Run: headless pygame with SDL's dummy video driver; simulated clock (each Clock.tick advances the game by its frame time, no real sleeping); random seed 0; keys injected as events and as key.get_pressed() state; mouse plan: one left click at the window centre at the start of phase 2, then a move to the lower-right quarter at the start of phase 3.
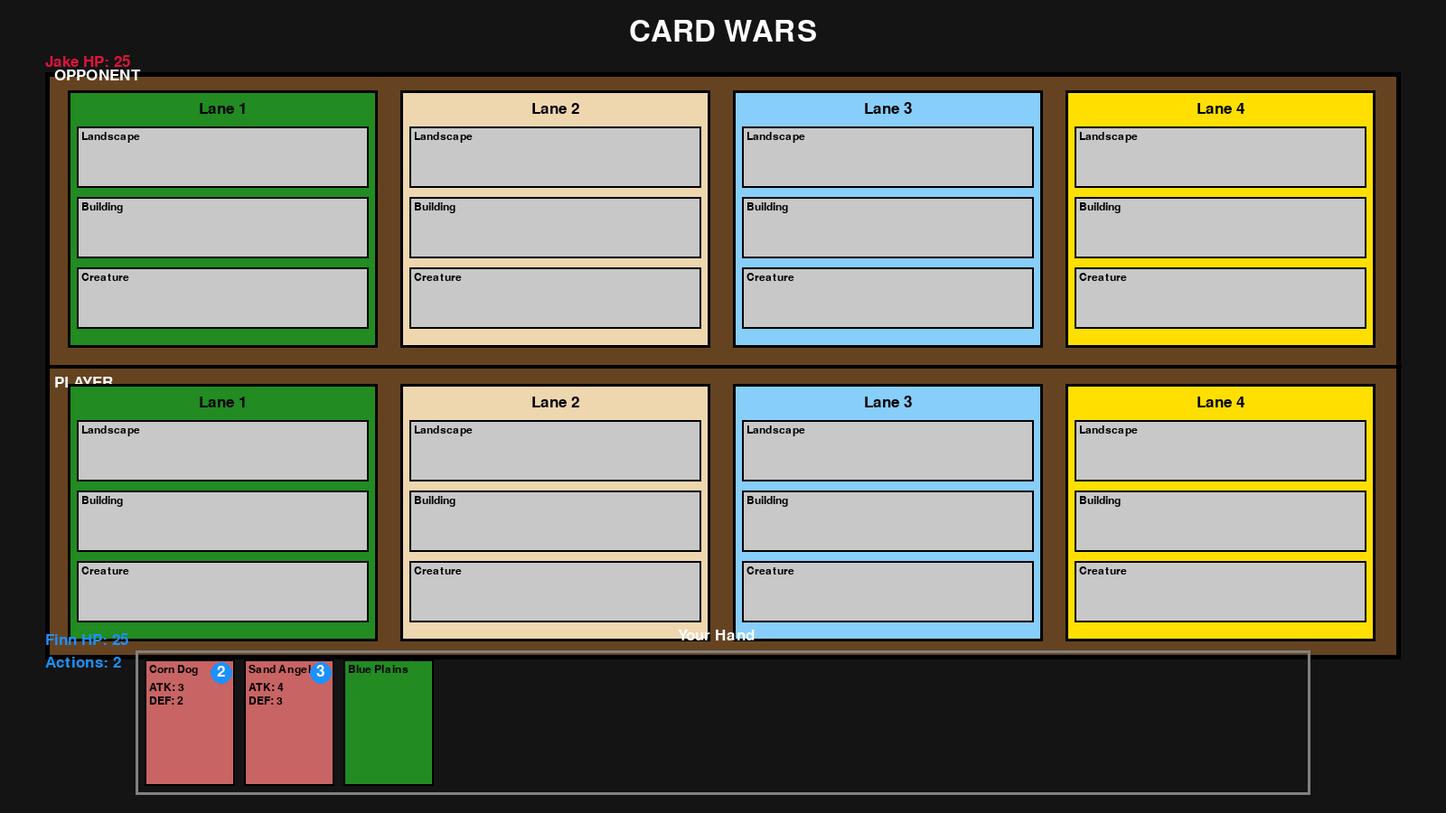
Frame 1 of 4 · flips 1–60 · no input
Frame 2 of 4 · flips 61–180 · clicked the window centre · tapped SPACE, RETURN · held RIGHT (→), D · screen unchanged from frame 1, image omitted
Frame 3 of 4 · flips 181–300 · moved the mouse to the lower-right quarter · held DOWN (↓), S · screen unchanged from frame 2, image omitted
Frame 4 of 4 · flips 301–420 · held LEFT (←), A, UP (↑), W · screen unchanged from frame 3, image omitted

The pygame program that drew these frames:

import pygame
import sys
import json
import random
import copy

# Initialize Pygame
pygame.init()

# Constants
SCREEN_WIDTH = 1600
SCREEN_HEIGHT = 900
FPS = 60

# Colors
GRASS_GREEN = (34, 139, 34)
SAND_YELLOW = (238, 214, 175)
BLUE_PLAINS = (135, 206, 250)
CORN_FIELD = (255, 223, 0)
DARK_BROWN = (101, 67, 33)
WHITE = (255, 255, 255)
BLACK = (0, 0, 0)
GRAY = (128, 128, 128)
LIGHT_GRAY = (200, 200, 200)
RED = (220, 20, 60)
BLUE = (30, 144, 255)
PURPLE = (147, 112, 219)
GREEN = (34, 139, 34)

# Card class
class Card:
    def __init__(self, name, landscape, ability, cost):
        self.name = name
        self.landscape = landscape
        self.ability = ability
        self.cost = cost

class Creature(Card):
    def __init__(self, name, landscape, cost, attack, defense, ability=None):
        super().__init__(name, landscape, ability, cost)     
        self.attack = attack
        self.defense = defense

class Spell(Card):
    def __init__(self, name, landscape, ability, cost):
        super().__init__(name, landscape, ability, cost)

class Building(Card):
    def __init__(self, name, landscape, ability, cost):
        super().__init__(name, landscape, ability, cost)

class Landscape:
    def __init__(self, name):
        self.name = name

class Hero(Card):
    def __init__(self, name, ability):
        super().__init__(name, None, ability, None)

# Visual Card class for rendering
class VisualCard:
    def __init__(self, card_data, x, y, width=100, height=140):
        self.card = card_data  # The actual card object (Creature, Spell, etc.)
        self.rect = pygame.Rect(x, y, width, height)
        self.dragging = False
        self.offset_x = 0
        self.offset_y = 0
        
    def draw(self, screen, font, small_font):
        # Card background
        if isinstance(self.card, Creature):
            color = (200, 100, 100)
        elif isinstance(self.card, Spell):
            color = (100, 100, 200)
        elif isinstance(self.card, Building):
            color = (150, 150, 150)
        elif isinstance(self.card, Landscape):
            color = GREEN
        else:
            color = WHITE
            
        pygame.draw.rect(screen, color, self.rect)
        pygame.draw.rect(screen, BLACK, self.rect, 2)
        
        # Card name (truncated if too long)
        name = self.card.name[:12] + "..." if len(self.card.name) > 15 else self.card.name
        name_text = small_font.render(name, True, BLACK)
        screen.blit(name_text, (self.rect.x + 5, self.rect.y + 5))
        
        # Card stats for creatures
        if isinstance(self.card, Creature):
            stats = small_font.render(f"ATK: {self.card.attack}", True, BLACK)
            screen.blit(stats, (self.rect.x + 5, self.rect.y + 25))
            stats = small_font.render(f"DEF: {self.card.defense}", True, BLACK)
            screen.blit(stats, (self.rect.x + 5, self.rect.y + 40))
            
        # Card cost
        if hasattr(self.card, 'cost') and self.card.cost is not None:
            cost_text = font.render(str(self.card.cost), True, WHITE)
            pygame.draw.circle(screen, BLUE, (self.rect.right - 15, self.rect.y + 15), 12)
            screen.blit(cost_text, (self.rect.right - 20, self.rect.y + 5))
    
    def handle_drag(self, mouse_pos, mouse_pressed):
        if mouse_pressed[0]:  # Left mouse button
            if not self.dragging and self.rect.collidepoint(mouse_pos):
                self.dragging = True
                self.offset_x = self.rect.x - mouse_pos[0]
                self.offset_y = self.rect.y - mouse_pos[1]
            
            if self.dragging:
                self.rect.x = mouse_pos[0] + self.offset_x
                self.rect.y = mouse_pos[1] + self.offset_y
        else:
            self.dragging = False

class Lane:
    def __init__(self, x, y, width, height, color, lane_number):
        self.rect = pygame.Rect(x, y, width, height)
        self.color = color
        self.lane_number = lane_number
        
        # Card slot dimensions
        self.slot_height = (height - 80) // 3
        self.slot_margin = 10
        
        # Three rows: Landscape, Building, Creature
        self.landscape_slot = pygame.Rect(x + 10, y + 40, width - 20, self.slot_height)
        self.building_slot = pygame.Rect(x + 10, y + 40 + self.slot_height + self.slot_margin, 
                                         width - 20, self.slot_height)
        self.creature_slot = pygame.Rect(x + 10, y + 40 + 2 * (self.slot_height + self.slot_margin), 
                                        width - 20, self.slot_height)
        
        # Card holders - store VisualCard objects
        self.landscape_card = None
        self.building_card = None
        self.creature_card = None
        
    def draw(self, screen, font, small_font):
        # Draw lane background
        pygame.draw.rect(screen, self.color, self.rect)
        pygame.draw.rect(screen, BLACK, self.rect, 3)
        
        # Draw lane number
        lane_text = font.render(f"Lane {self.lane_number}", True, BLACK)
        lane_rect = lane_text.get_rect(center=(self.rect.centerx, self.rect.y + 20))
        screen.blit(lane_text, lane_rect)
        
        # Draw landscape slot
        pygame.draw.rect(screen, LIGHT_GRAY, self.landscape_slot)
        pygame.draw.rect(screen, BLACK, self.landscape_slot, 2)
        if not self.landscape_card:
            land_label = small_font.render("Landscape", True, BLACK)
            screen.blit(land_label, (self.landscape_slot.x + 5, self.landscape_slot.y + 5))
        
        # Draw building slot
        pygame.draw.rect(screen, LIGHT_GRAY, self.building_slot)
        pygame.draw.rect(screen, BLACK, self.building_slot, 2)
        if not self.building_card:
            build_label = small_font.render("Building", True, BLACK)
            screen.blit(build_label, (self.building_slot.x + 5, self.building_slot.y + 5))
        
        # Draw creature slot
        pygame.draw.rect(screen, LIGHT_GRAY, self.creature_slot)
        pygame.draw.rect(screen, BLACK, self.creature_slot, 2)
        if not self.creature_card:
            creature_label = small_font.render("Creature", True, BLACK)
            screen.blit(creature_label, (self.creature_slot.x + 5, self.creature_slot.y + 5))
        
        # Draw cards in slots
        if self.landscape_card:
            self.landscape_card.rect.center = self.landscape_slot.center
            self.landscape_card.draw(screen, font, small_font)
        if self.building_card:
            self.building_card.rect.center = self.building_slot.center
            self.building_card.draw(screen, font, small_font)
        if self.creature_card:
            self.creature_card.rect.center = self.creature_slot.center
            self.creature_card.draw(screen, font, small_font)
    
    def can_place_card(self, card):
        """Check if a card can be placed in this lane"""
        if isinstance(card, Landscape):
            return self.landscape_card is None
        elif isinstance(card, Building):
            return self.building_card is None
        elif isinstance(card, Creature):
            return self.creature_card is None
        return False
    
    def place_card(self, visual_card):
        """Place a card in the appropriate slot"""
        if isinstance(visual_card.card, Landscape) and self.landscape_card is None:
            self.landscape_card = visual_card
            visual_card.rect.center = self.landscape_slot.center
            return True
        elif isinstance(visual_card.card, Building) and self.building_card is None:
            self.building_card = visual_card
            visual_card.rect.center = self.building_slot.center
            return True
        elif isinstance(visual_card.card, Creature) and self.creature_card is None:
            self.creature_card = visual_card
            visual_card.rect.center = self.creature_slot.center
            return True
        return False

class Board:
    def __init__(self):
        # Board dimensions - Made bigger
        self.board_rect = pygame.Rect(50, 80, SCREEN_WIDTH - 100, 650)
        
        # Lane dimensions - 4 lanes in a horizontal row
        lane_spacing = 25
        lane_width = (self.board_rect.width - 5 * lane_spacing) // 4
        
        # Opponent section height (top 3 rows)
        opponent_height = (self.board_rect.height - 80) // 2
        # Player section height (bottom 3 rows)
        player_height = (self.board_rect.height - 80) // 2
        
        # Colors for the 4 lanes
        lane_colors = [GRASS_GREEN, SAND_YELLOW, BLUE_PLAINS, CORN_FIELD]
        
        self.opponent_lanes = []
        self.player_lanes = []
        
        # Create opponent lanes (top row)
        for i in range(4):
            x = self.board_rect.x + lane_spacing + (lane_width + lane_spacing) * i
            y = self.board_rect.y + 20
            lane = Lane(x, y, lane_width, opponent_height, lane_colors[i], i + 1)
            self.opponent_lanes.append(lane)
        
        # Create player lanes (bottom row)
        for i in range(4):
            x = self.board_rect.x + lane_spacing + (lane_width + lane_spacing) * i
            y = self.board_rect.y + opponent_height + 60
            lane = Lane(x, y, lane_width, player_height, lane_colors[i], i + 1)
            self.player_lanes.append(lane)
    
    def draw(self, screen, font, small_font):
        # Draw board background
        pygame.draw.rect(screen, DARK_BROWN, self.board_rect)
        pygame.draw.rect(screen, BLACK, self.board_rect, 5)
        
        # Draw center divider line
        center_y = self.board_rect.y + (self.board_rect.height // 2)
        pygame.draw.line(screen, BLACK, 
                        (self.board_rect.x, center_y),
                        (self.board_rect.right, center_y), 4)
        
        # Labels for each side
        opponent_label = font.render("OPPONENT", True, WHITE)
        player_label = font.render("PLAYER", True, WHITE)
        screen.blit(opponent_label, (self.board_rect.x + 10, self.board_rect.y - 5))
        screen.blit(player_label, (self.board_rect.x + 10, center_y + 10))
        
        # Draw all lanes
        for lane in self.opponent_lanes:
            lane.draw(screen, font, small_font)
        
        for lane in self.player_lanes:
            lane.draw(screen, font, small_font)
    
    def get_lane_at_position(self, pos, is_player):
        """Get the lane at a given position"""
        lanes = self.player_lanes if is_player else self.opponent_lanes
        for lane in lanes:
            if lane.rect.collidepoint(pos):
                return lane
        return None

class Player:
    def __init__(self, name):
        self.name = name
        self.health = 25
        self.actions = 2
        self.hand = []  # List of VisualCard objects
        
    def draw_card(self, card_data, hand_area_rect):
        """Add a card to the player's hand"""
        # Calculate position in hand
        card_spacing = 110
        x = hand_area_rect.x + 10 + len(self.hand) * card_spacing
        y = hand_area_rect.y + 10
        
        visual_card = VisualCard(card_data, x, y)
        self.hand.append(visual_card)
        return visual_card

class CardWarsGame:
    def __init__(self):
        self.screen = pygame.display.set_mode((SCREEN_WIDTH, SCREEN_HEIGHT))
        pygame.display.set_caption("Card Wars - Adventure Time")
        self.clock = pygame.time.Clock()
        self.font = pygame.font.Font(None, 26)
        self.small_font = pygame.font.Font(None, 18)
        self.title_font = pygame.font.Font(None, 48)
        
        self.board = Board()
        
        # Players
        self.player = Player("Finn")
        self.opponent = Player("Jake")
        
        # Hand area
        self.hand_rect = pygame.Rect(150, SCREEN_HEIGHT - 180, SCREEN_WIDTH - 300, 160)
        
        # Game state
        self.dragged_card = None
        self.dragged_from_hand = False
        
        # Initialize with test cards (you'll load from your data.json)
        self.init_test_cards()
        
    def init_test_cards(self):
        """Initialize with some test cards - replace with your data loading"""
        # Create some test creatures
        test_creature1 = Creature("Corn Dog", "Cornfield", 2, 3, 2, "Test ability")
        test_creature2 = Creature("Sand Angel", "SandyLands", 3, 4, 3, "Test ability")
        test_landscape = Landscape("Blue Plains")
        
        # Add to player hand
        self.player.draw_card(test_creature1, self.hand_rect)
        self.player.draw_card(test_creature2, self.hand_rect)
        self.player.draw_card(test_landscape, self.hand_rect)
    
    def draw_ui(self):
        # Title
        title = self.title_font.render("CARD WARS", True, WHITE)
        title_rect = title.get_rect(center=(SCREEN_WIDTH // 2, 35))
        self.screen.blit(title, title_rect)
        
        # Player health (bottom left)
        player_hp = self.font.render(f"{self.player.name} HP: {self.player.health}", True, BLUE)
        self.screen.blit(player_hp, (50, SCREEN_HEIGHT - 200))
        
        # Player actions
        player_actions = self.font.render(f"Actions: {self.player.actions}", True, BLUE)
        self.screen.blit(player_actions, (50, SCREEN_HEIGHT - 175))
        
        # Opponent health (top left)
        opponent_hp = self.font.render(f"{self.opponent.name} HP: {self.opponent.health}", True, RED)
        self.screen.blit(opponent_hp, (50, 60))
        
        # Hand area
        pygame.draw.rect(self.screen, GRAY, self.hand_rect, 3)
        hand_label = self.font.render("Your Hand", True, WHITE)
        self.screen.blit(hand_label, (self.hand_rect.centerx - 50, self.hand_rect.y - 25))
        
        # Draw cards in hand
        for card in self.player.hand:
            if card != self.dragged_card:
                card.draw(self.screen, self.font, self.small_font)
        
        # Draw dragged card last (on top)
        if self.dragged_card:
            self.dragged_card.draw(self.screen, self.font, self.small_font)
    
    def handle_card_drag(self, event):
        """Handle card dragging and placement"""
        mouse_pos = pygame.mouse.get_pos()
        
        if event.type == pygame.MOUSEBUTTONDOWN and event.button == 1:
            # Check if clicking on a card in hand
            for card in self.player.hand:
                if card.rect.collidepoint(mouse_pos):
                    self.dragged_card = card
                    self.dragged_from_hand = True
                    card.offset_x = card.rect.x - mouse_pos[0]
                    card.offset_y = card.rect.y - mouse_pos[1]
                    break
        
        elif event.type == pygame.MOUSEMOTION and self.dragged_card:
            # Update dragged card position
            self.dragged_card.rect.x = mouse_pos[0] + self.dragged_card.offset_x
            self.dragged_card.rect.y = mouse_pos[1] + self.dragged_card.offset_y
        
        elif event.type == pygame.MOUSEBUTTONUP and event.button == 1 and self.dragged_card:
            # Try to place card on board
            placed = False
            lane = self.board.get_lane_at_position(mouse_pos, True)
            
            if lane and lane.can_place_card(self.dragged_card.card):
                if lane.place_card(self.dragged_card):
                    self.player.hand.remove(self.dragged_card)
                    self.player.actions -= 1
                    placed = True
            
            # Return to hand if not placed
            if not placed and self.dragged_from_hand:
                # Reposition in hand
                card_index = 0
                card_spacing = 110
                for i, card in enumerate(self.player.hand):
                    card.rect.x = self.hand_rect.x + 10 + i * card_spacing
                    card.rect.y = self.hand_rect.y + 10
            
            self.dragged_card = None
            self.dragged_from_hand = False
    
    def run(self):
        running = True
        
        while running:
            for event in pygame.event.get():
                if event.type == pygame.QUIT:
                    running = False
                elif event.type == pygame.KEYDOWN:
                    if event.key == pygame.K_ESCAPE:
                        running = False
                    elif event.key == pygame.K_SPACE:
                        # Reset actions for testing
                        self.player.actions = 2
                
                # Handle card dragging
                self.handle_card_drag(event)
            
            # Clear screen
            self.screen.fill((20, 20, 20))
            
            # Draw everything
            self.board.draw(self.screen, self.font, self.small_font)
            self.draw_ui()
            
            # Update display
            pygame.display.flip()
            self.clock.tick(FPS)
        
        pygame.quit()
        sys.exit()

# Run the game
if __name__ == "__main__":
    game = CardWarsGame()
    game.run()
